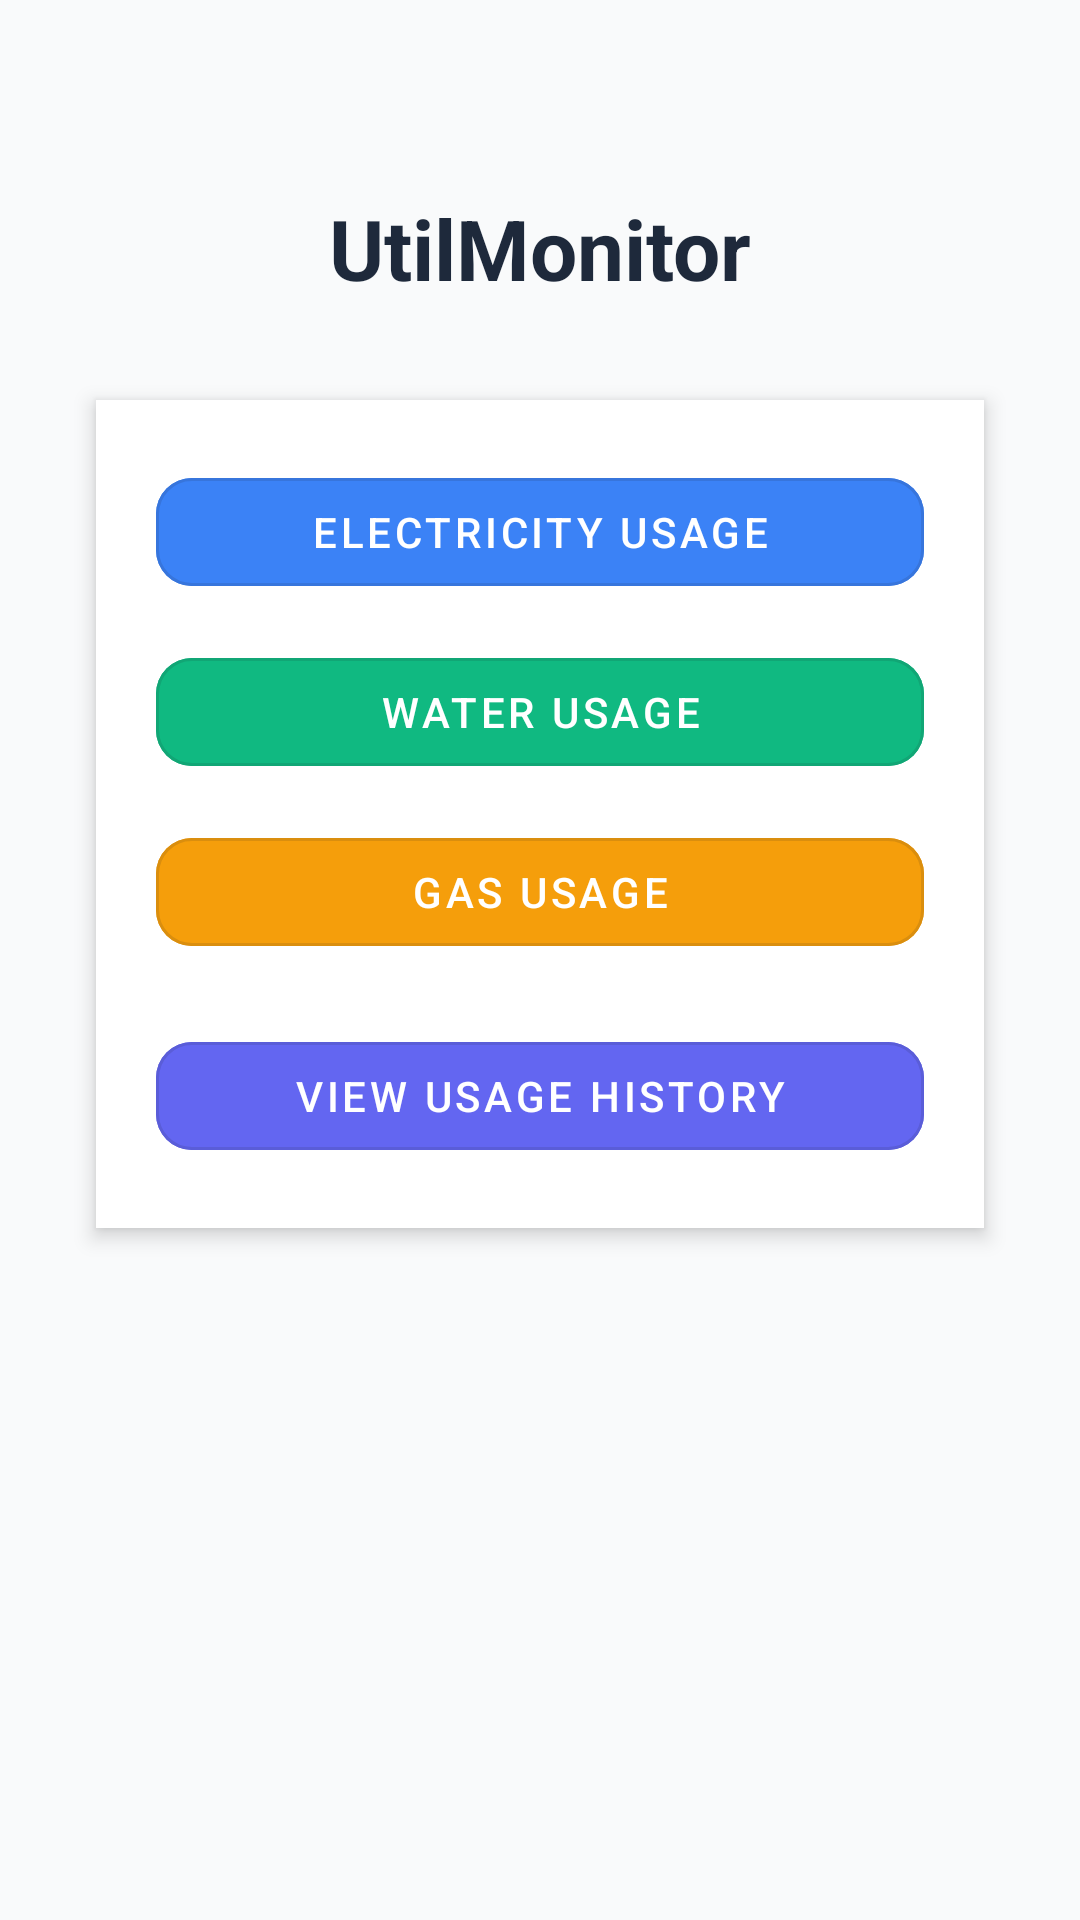

Reconstruct the res/layout file that produces this screen, plus the resources it refers to.
<!-- AndroidManifest.xml: application theme Theme.UtilMonitor -->
<!-- res/layout/activity_main.xml -->
<?xml version="1.0" encoding="utf-8"?>
<ScrollView xmlns:android="http://schemas.android.com/apk/res/android"
    xmlns:tools="http://schemas.android.com/tools"
    android:layout_width="match_parent"
    android:layout_height="match_parent"
    xmlns:app="http://schemas.android.com/apk/res-auto"
    android:background="#F9FAFB"
    android:padding="24dp"
    tools:context=".MainActivity">

    <LinearLayout
        android:id="@+id/main"
        android:layout_width="match_parent"
        android:layout_height="wrap_content"
        android:orientation="vertical"
        android:gravity="center_horizontal">

        <TextView
            android:id="@+id/tvTitle"
            android:layout_width="wrap_content"
            android:layout_height="wrap_content"
            android:text="UtilMonitor"
            android:textSize="28sp"
            android:textStyle="bold"
            android:textColor="#1E293B"
            android:layout_marginTop="40dp"
            android:layout_marginBottom="24dp" />

        <LinearLayout
            android:layout_width="match_parent"
            android:layout_height="wrap_content"
            android:orientation="vertical"
            android:background="@android:color/white"
            android:padding="20dp"
            android:elevation="4dp"
            android:layout_marginBottom="32dp"
            android:layout_marginTop="8dp"
            android:backgroundTint="#FFFFFF"
            android:clipToPadding="false"
            android:layout_gravity="center_horizontal"
            android:layout_marginHorizontal="8dp"
            android:backgroundTintMode="src_in"
            android:clipChildren="false">

            <com.google.android.material.button.MaterialButton
                android:id="@+id/btnElectricity"
                style="@style/Widget.MaterialComponents.Button.OutlinedButton"
                android:layout_width="match_parent"
                android:layout_height="wrap_content"
                android:text="Electricity Usage"
                android:layout_marginBottom="12dp"
                android:backgroundTint="#3B82F6"
                android:textColor="#FFFFFF"
                app:cornerRadius="12dp" />

            <com.google.android.material.button.MaterialButton
                android:id="@+id/btnWater"
                style="@style/Widget.MaterialComponents.Button.OutlinedButton"
                android:layout_width="match_parent"
                android:layout_height="wrap_content"
                android:text="Water Usage"
                android:layout_marginBottom="12dp"
                android:backgroundTint="#10B981"
                android:textColor="#FFFFFF"
                app:cornerRadius="12dp" />

            <com.google.android.material.button.MaterialButton
                android:id="@+id/btnGas"
                style="@style/Widget.MaterialComponents.Button.OutlinedButton"
                android:layout_width="match_parent"
                android:layout_height="wrap_content"
                android:text="Gas Usage"
                android:layout_marginBottom="12dp"
                android:backgroundTint="#F59E0B"
                android:textColor="#FFFFFF"
                app:cornerRadius="12dp" />

            <com.google.android.material.button.MaterialButton
                android:id="@+id/btnHistory"
                style="@style/Widget.MaterialComponents.Button.OutlinedButton"
                android:layout_width="match_parent"
                android:layout_height="wrap_content"
                android:text="View Usage History"
                android:layout_marginTop="8dp"
                android:backgroundTint="#6366F1"
                android:textColor="#FFFFFF"
                app:cornerRadius="12dp" />
        </LinearLayout>
    </LinearLayout>
</ScrollView>
<!-- resources referenced by this layout -->
<resources>
  <style name="Theme.UtilMonitor" parent="Base.Theme.UtilMonitor">
          
          <item name="colorPrimary">@color/primary</item>
          <item name="colorOnPrimary">@color/onPrimary</item>
          <item name="android:statusBarColor" tools:targetApi="l">@android:color/transparent</item>
          <item name="android:windowLightStatusBar">true</item>
          <item name="colorOnBackground">@color/black</item>
  
          
         
      </style>
  <style name="Base.Theme.UtilMonitor" parent="Theme.Material3.DayNight.NoActionBar">
          
          
      </style>
  <color name="primary">#00FFFF</color>
  <color name="onPrimary">#000000</color>
  <color name="black">#000000</color>
</resources>
